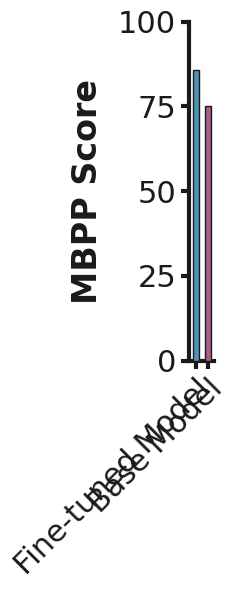

The matplotlib source for this figure:
import matplotlib.pyplot as plt
import numpy as np

# ==================== 样式配置 ====================
# 1. 字体设置 (Arial)
plt.rcParams['font.family'] = 'Arial'
# 关键：设置 SVG 字体类型为 none，确保导出后文字可编辑（矢量文本）
plt.rcParams['svg.fonttype'] = 'none'

# 2. 颜色提取
COLOR_BLUE = '#4E93B6'   # 哑光蓝
COLOR_PURPLE = '#A75E87' # 哑光紫/玫红
COLORS = [COLOR_BLUE, COLOR_PURPLE]

# 3. 线条与字体大小参数
LINE_WIDTH = 3.0       # 边框和轴线的粗细
BAR_EDGE_WIDTH = 1.0   # 柱子边框粗细
FONT_SIZE_TITLE = 24   # 轴标题
FONT_SIZE_TICK = 22    # 刻度文字

# ==================== 数据准备 ====================
models = [
    'Fine-tuned Model',
    ' Base Model',
]
scores = [85.73,74.95]

def plot_bar_chart():
    # 创建画布 (保持方正比例)
    fig, ax = plt.subplots(figsize=(2, 6))

    # 绘制柱状图
    ax.bar(models, scores,
           color=COLORS,
           edgecolor='#1a1a1a',
           linewidth=BAR_EDGE_WIDTH,
           width=0.5,
           zorder=3)

    # ==================== 坐标轴设置 ====================
    ax.set_ylim(0, 100)
    ax.set_yticks([0, 25, 50, 75, 100])
    ax.set_yticklabels(['0', '25', '50', '75',  '100'],
                       fontsize=FONT_SIZE_TICK, color='#1a1a1a')

    ax.set_ylabel('MBPP Score',
                  fontsize=FONT_SIZE_TITLE,
                  fontweight='bold',
                  color='#1a1a1a',
                  labelpad=10)

    # X轴刻度文字 (旋转45度)
    ax.set_xticklabels(models,
                       rotation=45,
                       ha='right',
                       rotation_mode='anchor',
                       fontsize=FONT_SIZE_TICK,
                       color='#1a1a1a')

    # 【已移除】数值标签设置 (ax.text 循环部分已删去)

    # ==================== 边框与外观 ====================
    ax.spines['top'].set_visible(False)
    ax.spines['right'].set_visible(False)

    ax.spines['left'].set_linewidth(LINE_WIDTH)
    ax.spines['bottom'].set_linewidth(LINE_WIDTH)
    ax.spines['left'].set_color('#1a1a1a')
    ax.spines['bottom'].set_color('#1a1a1a')

    ax.tick_params(axis='both', width=LINE_WIDTH, length=6, color='#1a1a1a')
    ax.grid(False)
    ax.margins(x=0.2)
    plt.tight_layout()

    # ==================== 保存输出为 SVG ====================
    svg_file = "Model_Comparison_NoLabels.svg"
    plt.savefig(svg_file, format='svg', bbox_inches='tight')

    # 预览用 PNG
    png_file = "Model_Comparison_NoLabels.png"
    plt.savefig(png_file, format='png', dpi=300, bbox_inches='tight')

    print(f"✅ 成功! 已保存无数字标注的矢量图: {svg_file}")
    plt.show()

if __name__ == '__main__':
    plot_bar_chart()
